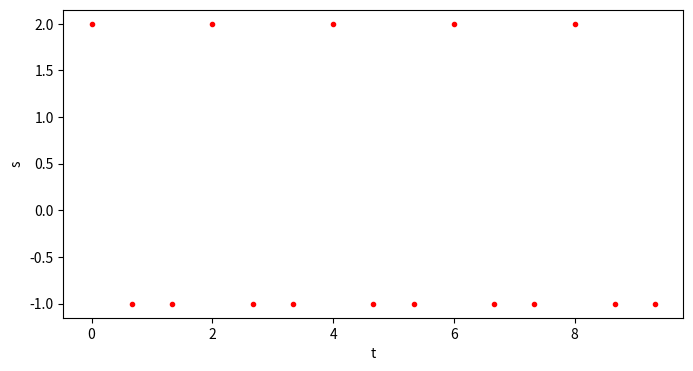
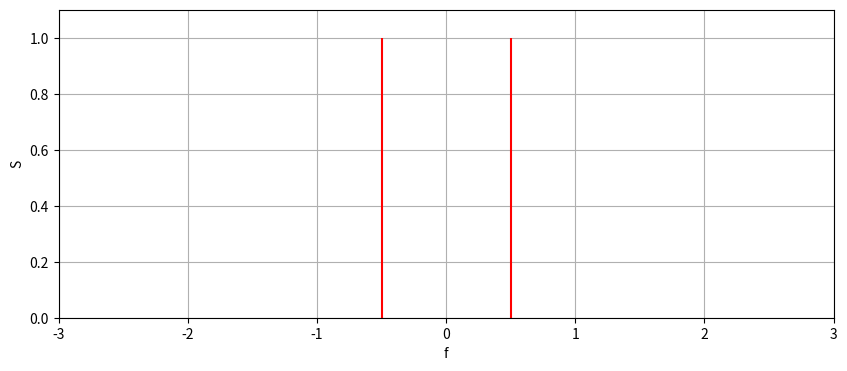

The script that saved these images, in order:
# -*- coding: utf-8 -*-
"""
Created on Thu Apr  9 14:06:26 2020

[redacted]
"""


from numpy.fft import fft, fftfreq
import numpy as np
import math
from matplotlib.pyplot import figure, plot, xlabel, ylabel, vlines, axis, grid


T = 1.0
w0 = 2*math.pi/T
def signal(t):
    return 2.0*np.cos(w0*t)
    
    
#fe = 50.0
#te = 1/fe
N=15
Tf = 10
te = Tf / N
temps = np.linspace(0,Tf-te, N)  # np.arange(start=0.0,stop=10*T,step=te)
echantillons = signal(temps)

figure(figsize=(8,4))
plot(temps,echantillons,'r.')
xlabel('t')
ylabel('s')


#N = temps.size
tfd = fft(echantillons)/N
freq = fftfreq(N,te)

#freq = np.zeros(N)
#for k in range(N): 
 #   freq[k] = k*1.0/(10*T)
    
    
    
spectre = np.absolute(tfd)
figure(figsize=(10,4))
vlines(freq,[0],spectre,'r')
xlabel('f')
ylabel('S')
axis([-3,3,0,1.1*spectre.max()])
grid()
         